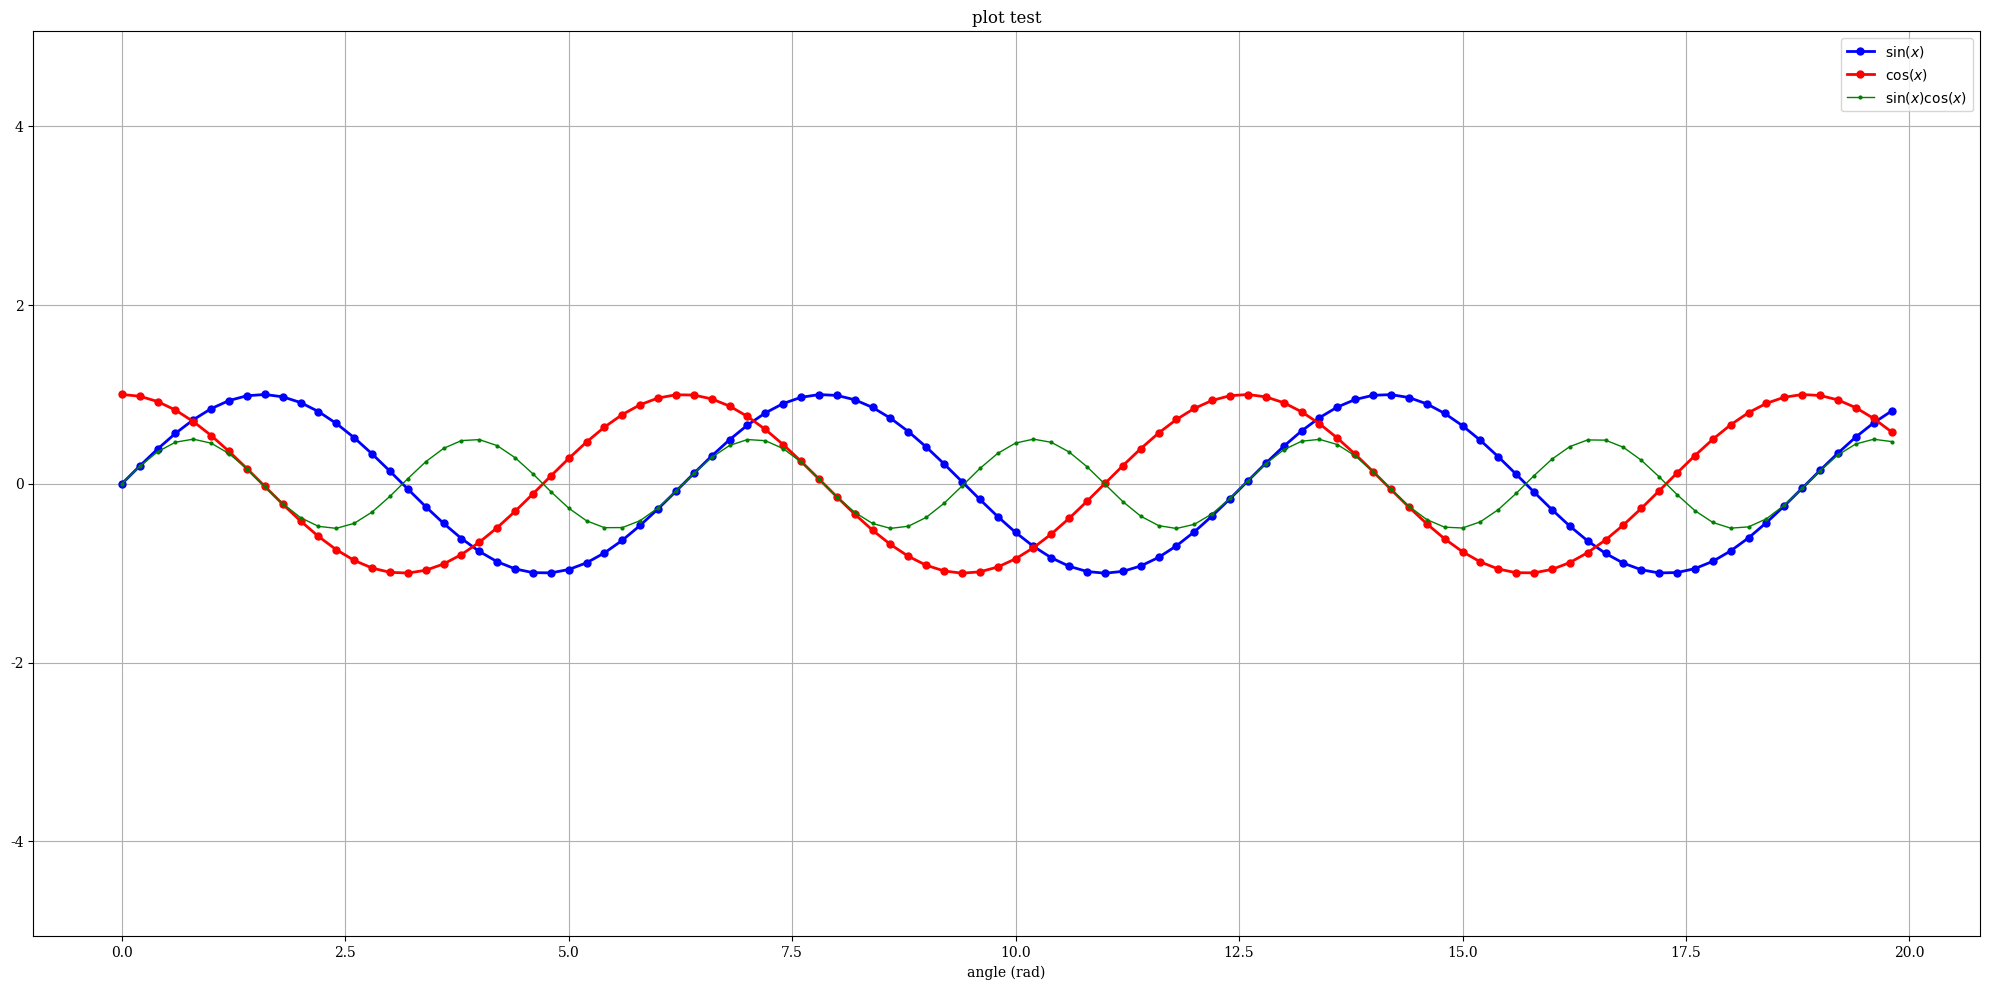

The script that saved this image:
#!/usr/bin/env python

import matplotlib
import matplotlib.pyplot as plt
import numpy as np

matplotlib.rcParams["font.family"] = "Serif"
matplotlib.rcParams["font.size"] = 10
matplotlib.rcParams["axes.labelsize"] = 10
matplotlib.rcParams["xtick.labelsize"] = 10
matplotlib.rcParams["ytick.labelsize"] = 10
matplotlib.rcParams["legend.fontsize"] = 10

fig = plt.figure(figsize=(20,10),facecolor="white")
ax = fig.gca()
ax.grid()
ax.set_axisbelow(True)
ax.set_xlabel("angle (rad)")
ax.set_title("plot test")

x = np.array([0.0000000000000000E+00,0.2000000000000000E+00,0.4000000000000000E+00,0.6000000000000000E+00,0.8000000000000000E+00,0.1000000000000000E+01,0.1200000000000000E+01,0.1400000000000000E+01,0.1600000000000000E+01,0.1800000000000000E+01,0.2000000000000000E+01,0.2200000000000000E+01,0.2400000000000000E+01,0.2600000000000000E+01,0.2800000000000000E+01,0.3000000000000000E+01,0.3200000000000000E+01,0.3400000000000000E+01,0.3600000000000000E+01,0.3800000000000000E+01,0.4000000000000000E+01,0.4200000000000000E+01,0.4400000000000000E+01,0.4600000000000000E+01,0.4800000000000000E+01,0.5000000000000000E+01,0.5200000000000000E+01,0.5400000000000000E+01,0.5600000000000000E+01,0.5800000000000000E+01,0.6000000000000000E+01,0.6200000000000000E+01,0.6400000000000000E+01,0.6600000000000000E+01,0.6800000000000000E+01,0.7000000000000000E+01,0.7200000000000000E+01,0.7400000000000000E+01,0.7600000000000000E+01,0.7800000000000000E+01,0.8000000000000000E+01,0.8199999999999999E+01,0.8400000000000000E+01,0.8600000000000000E+01,0.8800000000000001E+01,0.9000000000000000E+01,0.9199999999999999E+01,0.9400000000000000E+01,0.9600000000000000E+01,0.9800000000000001E+01,0.1000000000000000E+02,0.1020000000000000E+02,0.1040000000000000E+02,0.1060000000000000E+02,0.1080000000000000E+02,0.1100000000000000E+02,0.1120000000000000E+02,0.1140000000000000E+02,0.1160000000000000E+02,0.1180000000000000E+02,0.1200000000000000E+02,0.1220000000000000E+02,0.1240000000000000E+02,0.1260000000000000E+02,0.1280000000000000E+02,0.1300000000000000E+02,0.1320000000000000E+02,0.1340000000000000E+02,0.1360000000000000E+02,0.1380000000000000E+02,0.1400000000000000E+02,0.1420000000000000E+02,0.1440000000000000E+02,0.1460000000000000E+02,0.1480000000000000E+02,0.1500000000000000E+02,0.1520000000000000E+02,0.1540000000000000E+02,0.1560000000000000E+02,0.1580000000000000E+02,0.1600000000000000E+02,0.1620000000000000E+02,0.1640000000000000E+02,0.1660000000000000E+02,0.1680000000000000E+02,0.1700000000000000E+02,0.1720000000000000E+02,0.1740000000000000E+02,0.1760000000000000E+02,0.1780000000000000E+02,0.1800000000000000E+02,0.1820000000000000E+02,0.1840000000000000E+02,0.1860000000000000E+02,0.1880000000000000E+02,0.1900000000000000E+02,0.1920000000000000E+02,0.1940000000000000E+02,0.1960000000000000E+02,0.1980000000000000E+02])
y = np.array([0.0000000000000000E+00,0.1986693307950612E+00,0.3894183423086505E+00,0.5646424733950354E+00,0.7173560908995228E+00,0.8414709848078965E+00,0.9320390859672263E+00,0.9854497299884601E+00,0.9995736030415051E+00,0.9738476308781951E+00,0.9092974268256817E+00,0.8084964038195901E+00,0.6754631805511510E+00,0.5155013718214642E+00,0.3349881501559051E+00,0.1411200080598672E+00,-0.5837414342758009E-01,-0.2555411020268312E+00,-0.4425204432948525E+00,-0.6118578909427189E+00,-0.7568024953079282E+00,-0.8715757724135882E+00,-0.9516020738895160E+00,-0.9936910036334644E+00,-0.9961646088358407E+00,-0.9589242746631385E+00,-0.8834546557201531E+00,-0.7727644875559871E+00,-0.6312666378723216E+00,-0.4646021794137574E+00,-0.2794154981989259E+00,-0.8308940281749640E-01,0.1165492048504936E+00,0.3115413635133779E+00,0.4941133511386082E+00,0.6569865987187891E+00,0.7936678638491531E+00,0.8987080958116269E+00,0.9679196720314863E+00,0.9985433453746050E+00,0.9893582466233818E+00,0.9407305566797731E+00,0.8545989080882804E+00,0.7343970978741133E+00,0.5849171928917617E+00,0.4121184852417566E+00,0.2228899141002476E+00,0.2477542545335776E-01,-0.1743267812229796E+00,-0.3664791292519284E+00,-0.5440211108893698E+00,-0.6998746875935423E+00,-0.8278264690856537E+00,-0.9227754216128066E+00,-0.9809362300664916E+00,-0.9999902065507035E+00,-0.9791777291513174E+00,-0.9193285256646757E+00,-0.8228285949687089E+00,-0.6935250847771224E+00,-0.5365729180004349E+00,-0.3582292822368287E+00,-0.1656041754483094E+00,0.3362304722113670E-01,0.2315098251015389E+00,0.4201670368266409E+00,0.5920735147072230E+00,0.7403758899524486E+00,0.8591618148564958E+00,0.9436956694441048E+00,0.9906073556948704E+00,0.9980266527163617E+00,0.9656577765492774E+00,0.8947911721405042E+00,0.7882520673753163E+00,0.6502878401571168E+00,0.4863986888537997E+00,0.3031183567457023E+00,0.1077536522994441E+00,-0.9190685022768164E-01,-0.2879033166650653E+00,-0.4724219863984662E+00,-0.6381066823479474E+00,-0.7783520785342984E+00,-0.8875670335815046E+00,-0.9613974918795568E+00,-0.9969000660415961E+00,-0.9926593804706332E+00,-0.9488444979181240E+00,-0.8672021794855813E+00,-0.7509872467716761E+00,-0.6048328224062841E+00,-0.4345656220718968E+00,-0.2469736617366209E+00,-0.4953564087836742E-01,0.1498772096629523E+00,0.3433149288198954E+00,0.5230657651576964E+00,0.6819636200681356E+00,0.8136737375071054E+00])

ax.plot(x,y,"b-o",linewidth=2,markersize=5,label="$\sin (x)$")

x = np.array([0.0000000000000000E+00,0.2000000000000000E+00,0.4000000000000000E+00,0.6000000000000000E+00,0.8000000000000000E+00,0.1000000000000000E+01,0.1200000000000000E+01,0.1400000000000000E+01,0.1600000000000000E+01,0.1800000000000000E+01,0.2000000000000000E+01,0.2200000000000000E+01,0.2400000000000000E+01,0.2600000000000000E+01,0.2800000000000000E+01,0.3000000000000000E+01,0.3200000000000000E+01,0.3400000000000000E+01,0.3600000000000000E+01,0.3800000000000000E+01,0.4000000000000000E+01,0.4200000000000000E+01,0.4400000000000000E+01,0.4600000000000000E+01,0.4800000000000000E+01,0.5000000000000000E+01,0.5200000000000000E+01,0.5400000000000000E+01,0.5600000000000000E+01,0.5800000000000000E+01,0.6000000000000000E+01,0.6200000000000000E+01,0.6400000000000000E+01,0.6600000000000000E+01,0.6800000000000000E+01,0.7000000000000000E+01,0.7200000000000000E+01,0.7400000000000000E+01,0.7600000000000000E+01,0.7800000000000000E+01,0.8000000000000000E+01,0.8199999999999999E+01,0.8400000000000000E+01,0.8600000000000000E+01,0.8800000000000001E+01,0.9000000000000000E+01,0.9199999999999999E+01,0.9400000000000000E+01,0.9600000000000000E+01,0.9800000000000001E+01,0.1000000000000000E+02,0.1020000000000000E+02,0.1040000000000000E+02,0.1060000000000000E+02,0.1080000000000000E+02,0.1100000000000000E+02,0.1120000000000000E+02,0.1140000000000000E+02,0.1160000000000000E+02,0.1180000000000000E+02,0.1200000000000000E+02,0.1220000000000000E+02,0.1240000000000000E+02,0.1260000000000000E+02,0.1280000000000000E+02,0.1300000000000000E+02,0.1320000000000000E+02,0.1340000000000000E+02,0.1360000000000000E+02,0.1380000000000000E+02,0.1400000000000000E+02,0.1420000000000000E+02,0.1440000000000000E+02,0.1460000000000000E+02,0.1480000000000000E+02,0.1500000000000000E+02,0.1520000000000000E+02,0.1540000000000000E+02,0.1560000000000000E+02,0.1580000000000000E+02,0.1600000000000000E+02,0.1620000000000000E+02,0.1640000000000000E+02,0.1660000000000000E+02,0.1680000000000000E+02,0.1700000000000000E+02,0.1720000000000000E+02,0.1740000000000000E+02,0.1760000000000000E+02,0.1780000000000000E+02,0.1800000000000000E+02,0.1820000000000000E+02,0.1840000000000000E+02,0.1860000000000000E+02,0.1880000000000000E+02,0.1900000000000000E+02,0.1920000000000000E+02,0.1940000000000000E+02,0.1960000000000000E+02,0.1980000000000000E+02])
y = np.array([0.1000000000000000E+01,0.9800665778412416E+00,0.9210609940028851E+00,0.8253356149096783E+00,0.6967067093471654E+00,0.5403023058681398E+00,0.3623577544766736E+00,0.1699671429002410E+00,-0.2919952230128882E-01,-0.2272020946930871E+00,-0.4161468365471424E+00,-0.5885011172553458E+00,-0.7373937155412454E+00,-0.8568887533689473E+00,-0.9422223406686581E+00,-0.9899924966004454E+00,-0.9982947757947531E+00,-0.9667981925794611E+00,-0.8967584163341470E+00,-0.7909677119144168E+00,-0.6536436208636119E+00,-0.4902608213406994E+00,-0.3073328699784194E+00,-0.1121525269350549E+00,0.8749898343944640E-01,0.2836621854632262E+00,0.4685166713003771E+00,0.6346928759426347E+00,0.7755658785102496E+00,0.8855195169413189E+00,0.9601702866503660E+00,0.9965420970232175E+00,0.9931849187581926E+00,0.9502325919585296E+00,0.8693974903498253E+00,0.7539022543433046E+00,0.6083513145322546E+00,0.4385473275743904E+00,0.2512598425822557E+00,0.5395542056264975E-01,-0.1455000338086135E+00,-0.3391548609838345E+00,-0.5192886541166856E+00,-0.6787200473200125E+00,-0.8110930140616560E+00,-0.9111302618846769E+00,-0.9748436214041636E+00,-0.9996930420352065E+00,-0.9846878557941270E+00,-0.9304262721047533E+00,-0.8390715290764524E+00,-0.7142656520272003E+00,-0.5609842574272288E+00,-0.3853381907718296E+00,-0.1943299064553348E+00,0.4425697988050785E-02,0.2030048638187504E+00,0.3934908663478909E+00,0.5682896297679736E+00,0.7204324789908387E+00,0.8438539587324921E+00,0.9336336440746373E+00,0.9861923022788637E+00,0.9994345855010047E+00,0.9728325656974354E+00,0.9074467814501962E+00,0.8058839576404507E+00,0.6721930835534681E+00,0.5117039924531490E+00,0.3308148779490470E+00,0.1367372182078336E+00,-0.6279172292408176E-01,-0.2598173562137558E+00,-0.4464848914122656E+00,-0.6153524829547208E+00,-0.7596879128588213E+00,-0.8737369830110802E+00,-0.9529529168871803E+00,-0.9941776251838151E+00,-0.9957676088732885E+00,-0.9576594803233847E+00,-0.8813724903622346E+00,-0.7699479605420717E+00,-0.6278280352463860E+00,-0.4606785874113625E+00,-0.2751633380515969E+00,-0.7867819473184015E-01,0.1209435999284741E+00,0.3157437549192433E+00,0.4979562027884155E+00,0.6603167082440802E+00,0.7963524702919231E+00,0.9006401723847685E+00,0.9690221929390499E+00,0.9987723565872102E+00,0.9887046181866692E+00,0.9392203466968708E+00,0.8522923238654644E+00,0.7313860956454967E+00,0.5813218118144357E+00])

ax.plot(x,y,"r-o",linewidth=2,markersize=5,label="$\cos (x)$")

x = np.array([0.0000000000000000E+00,0.2000000000000000E+00,0.4000000000000000E+00,0.6000000000000000E+00,0.8000000000000000E+00,0.1000000000000000E+01,0.1200000000000000E+01,0.1400000000000000E+01,0.1600000000000000E+01,0.1800000000000000E+01,0.2000000000000000E+01,0.2200000000000000E+01,0.2400000000000000E+01,0.2600000000000000E+01,0.2800000000000000E+01,0.3000000000000000E+01,0.3200000000000000E+01,0.3400000000000000E+01,0.3600000000000000E+01,0.3800000000000000E+01,0.4000000000000000E+01,0.4200000000000000E+01,0.4400000000000000E+01,0.4600000000000000E+01,0.4800000000000000E+01,0.5000000000000000E+01,0.5200000000000000E+01,0.5400000000000000E+01,0.5600000000000000E+01,0.5800000000000000E+01,0.6000000000000000E+01,0.6200000000000000E+01,0.6400000000000000E+01,0.6600000000000000E+01,0.6800000000000000E+01,0.7000000000000000E+01,0.7200000000000000E+01,0.7400000000000000E+01,0.7600000000000000E+01,0.7800000000000000E+01,0.8000000000000000E+01,0.8199999999999999E+01,0.8400000000000000E+01,0.8600000000000000E+01,0.8800000000000001E+01,0.9000000000000000E+01,0.9199999999999999E+01,0.9400000000000000E+01,0.9600000000000000E+01,0.9800000000000001E+01,0.1000000000000000E+02,0.1020000000000000E+02,0.1040000000000000E+02,0.1060000000000000E+02,0.1080000000000000E+02,0.1100000000000000E+02,0.1120000000000000E+02,0.1140000000000000E+02,0.1160000000000000E+02,0.1180000000000000E+02,0.1200000000000000E+02,0.1220000000000000E+02,0.1240000000000000E+02,0.1260000000000000E+02,0.1280000000000000E+02,0.1300000000000000E+02,0.1320000000000000E+02,0.1340000000000000E+02,0.1360000000000000E+02,0.1380000000000000E+02,0.1400000000000000E+02,0.1420000000000000E+02,0.1440000000000000E+02,0.1460000000000000E+02,0.1480000000000000E+02,0.1500000000000000E+02,0.1520000000000000E+02,0.1540000000000000E+02,0.1560000000000000E+02,0.1580000000000000E+02,0.1600000000000000E+02,0.1620000000000000E+02,0.1640000000000000E+02,0.1660000000000000E+02,0.1680000000000000E+02,0.1700000000000000E+02,0.1720000000000000E+02,0.1740000000000000E+02,0.1760000000000000E+02,0.1780000000000000E+02,0.1800000000000000E+02,0.1820000000000000E+02,0.1840000000000000E+02,0.1860000000000000E+02,0.1880000000000000E+02,0.1900000000000000E+02,0.1920000000000000E+02,0.1940000000000000E+02,0.1960000000000000E+02,0.1980000000000000E+02])
y = np.array([0.0000000000000000E+00,0.1947091711543252E+00,0.3586780454497614E+00,0.4660195429836132E+00,0.4997868015207526E+00,0.4546487134128409E+00,0.3377315902755755E+00,0.1674940750779526E+00,-0.2918707171379004E-01,-0.2212602216474262E+00,-0.3784012476539642E+00,-0.4758010369447580E+00,-0.4980823044179203E+00,-0.4417273278600766E+00,-0.3156333189361608E+00,-0.1397077490994629E+00,0.5827460242524683E-01,0.2470566755693041E+00,0.3968339319245766E+00,0.4839598360157432E+00,0.4946791233116909E+00,0.4272994540441403E+00,0.2924585964458808E+00,0.1114449570501238E+00,-0.8716339061148982E-01,-0.2720105554446849E+00,-0.4139132345428268E+00,-0.4904681150332458E+00,-0.4895888645756587E+00,-0.4114142974843544E+00,-0.2682864590002175E+00,-0.8280208772415469E-01,0.1157549125507695E+00,0.2960367573536115E+00,0.4295809074282479E+00,0.4953036778474351E+00,0.4828288882746387E+00,0.3941260336876581E+00,0.2431993444268998E+00,0.5387682614972204E-01,-0.1439516583325327E+00,-0.3190533411739737E+00,-0.4437835167907522E+00,-0.4984500330207980E+00,-0.4744222489590620E+00,-0.3754936233858380E+00,-0.2172828110359483E+00,-0.2476782043918371E-01,0.1716574644099477E+00,0.3409818100340677E+00,0.4564726253638138E+00,0.4998964500713346E+00,0.4643976170386202E+00,0.3555806114529912E+00,0.1906252458274701E+00,-0.4425654645201938E-02,-0.1987778415607165E+00,-0.3617473780221225E+00,-0.4676049575972694E+00,-0.4996379960683139E+00,-0.4527891810033119E+00,-0.3344549101890121E+00,-0.1633175630523611E+00,0.3360403626273746E-01,0.2252202971376946E+00,0.3812792252398013E+00,0.4771425472463485E+00,0.4976755524557796E+00,0.4396365308253621E+00,0.3121885677081957E+00,0.1354528941539345E+00,-0.6266781304821456E-01,-0.2508946505102870E+00,-0.3995107393298069E+00,-0.4850528668535927E+00,-0.4940158120464309E+00,-0.4249845229396640E+00,-0.2888575222228659E+00,-0.1071262701479438E+00,0.9151786449029399E-01,0.2757133406208453E+00,0.4163797426538899E+00,0.4913089386820697E+00,0.4886712561961293E+00,0.4088831272632209E+00,0.2645413430600119E+00,0.7843429752420500E-01,-0.1200557989768873E+00,-0.2995917246071326E+00,-0.4318287043464780E+00,-0.4958894267215578E+00,-0.4816601122368804E+00,-0.3913872567753272E+00,-0.2393229592942075E+00,-0.4947482877514477E-01,0.1481842893546927E+00,0.3224483664724337E+00,0.4458049365207203E+00,0.4987787094539026E+00,0.4730062913134540E+00])

ax.plot(x,y,"g-o",linewidth=1,markersize=2,label="$\sin (x) \cos (x)$")

ax.legend(loc="best")

ax.axis("equal")

fig.tight_layout()

plt.savefig("plottest.png")

